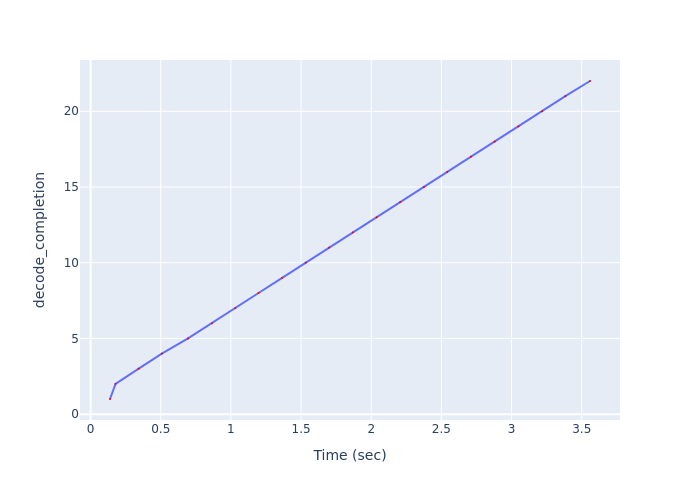

Data behind this chart, as committed beside it:
Time (sec), decode_completion
0.1384, 1
0.1778, 2
0.343, 3
0.5076, 4
0.6946, 5
0.8652, 6
1.032, 7
1.197, 8
1.365, 9
1.533, 10
1.7, 11
1.869, 12
2.038, 13
2.207, 14
2.376, 15
2.542, 16
2.71, 17
2.88, 18
3.049, 19
3.218, 20
3.383, 21
3.559, 22
